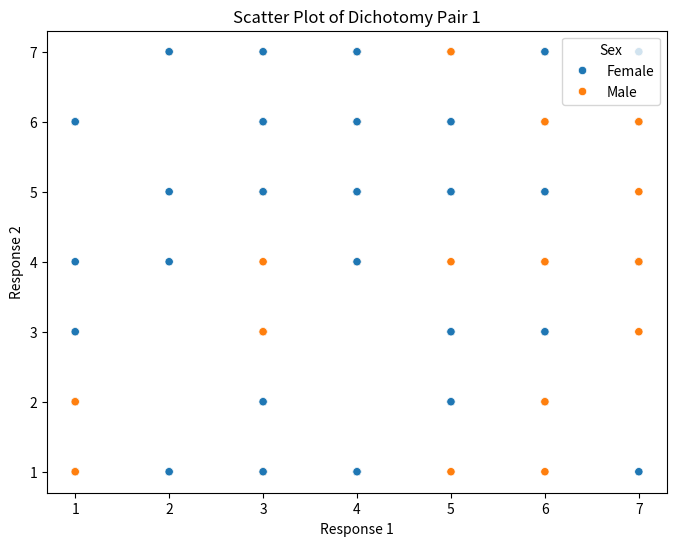
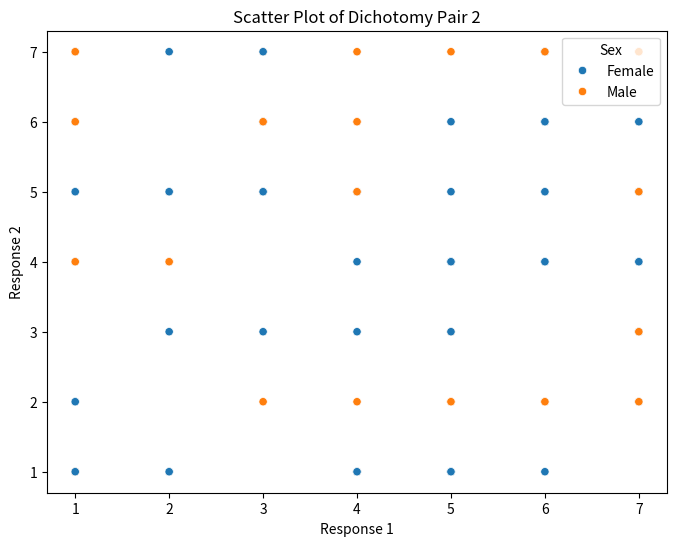
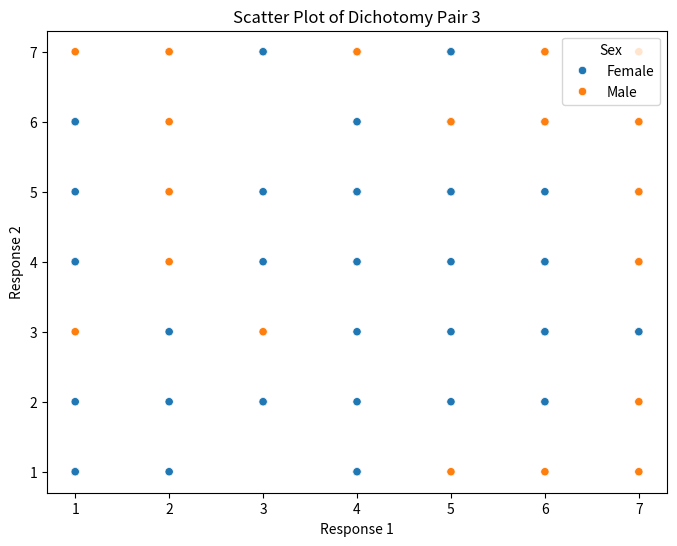

Write Python code to recreate these figures, in order. (Note: this script raises an exception after producing the figures.)
import matplotlib.pyplot as plt
import seaborn as sns
import numpy as np


# Function to plot graphs for each dichotomy pair
def plot_graphs(user_responses, sex_info):
    # Example scatter plot (Replace with your data)
    for i in range(4):  # Plot for each dichotomy pair
        plt.figure(figsize=(8, 6))
        sns.scatterplot(x=user_responses[:, i], y=user_responses[:, i + 1], hue=sex_info)
        plt.xlabel('Response 1')
        plt.ylabel('Response 2')
        plt.title(f'Scatter Plot of Dichotomy Pair {i + 1}')
        plt.legend(title='Sex', loc='upper right')
        plt.show()

    # Example bar plots (Replace with your data)
    for i in range(4):  # Plot for each dichotomy pair
        plt.figure(figsize=(8, 6))
        sns.countplot(x=user_responses[:, i], hue=sex_info)
        plt.xlabel('Response')
        plt.ylabel('Number of Users')
        plt.title(f'Bar Graph of Dichotomy Pair {i + 1}')
        plt.legend(title='Sex', loc='upper right')
        plt.show()


# Function to plot radar charts for each individual's responses
def plot_radar_charts(user_responses):
    # Define personality types (Replace with your actual types)
    personality_types = ['INTJ', 'INTP', 'ENTJ', 'ENTP',
                         'INFJ', 'INFP', 'ENFJ', 'ENFP',
                         'ISTJ', 'ISFJ', 'ESTJ', 'ESFJ',
                         'ISTP', 'ISFP', 'ESTP', 'ESFP']

    num_personalities = len(personality_types)
    angles = np.linspace(0, 2 * np.pi, num_personalities, endpoint=False).tolist()
    angles += angles[:1]  # Ensure the radar chart is closed

    # Plot radar chart for each user
    for i, user_response in enumerate(user_responses):
        fig, ax = plt.subplots(figsize=(6, 6), subplot_kw=dict(polar=True))
        ax.fill(angles, user_response, color='skyblue', alpha=0.5)
        ax.set_yticklabels([])
        ax.set_title(f'Radar Chart for User {i + 1}')

        # Add markers for each personality type
        ax.plot(angles, user_response, color='blue', linewidth=2, linestyle='solid')
        ax.fill(angles, user_response, color='blue', alpha=0.25)

        # Label each personality type
        ax.set_xticks(angles[:-1])
        ax.set_xticklabels(personality_types)

        plt.show()


# Example usage
if __name__ == "__main__":
    responses = np.random.randint(1, 8, size=(100, 4))  # Example user responses
    sex = np.random.choice(['Male', 'Female'], size=100)  # Example sex information
    plot_graphs(responses, sex)
    plot_radar_charts(responses)
